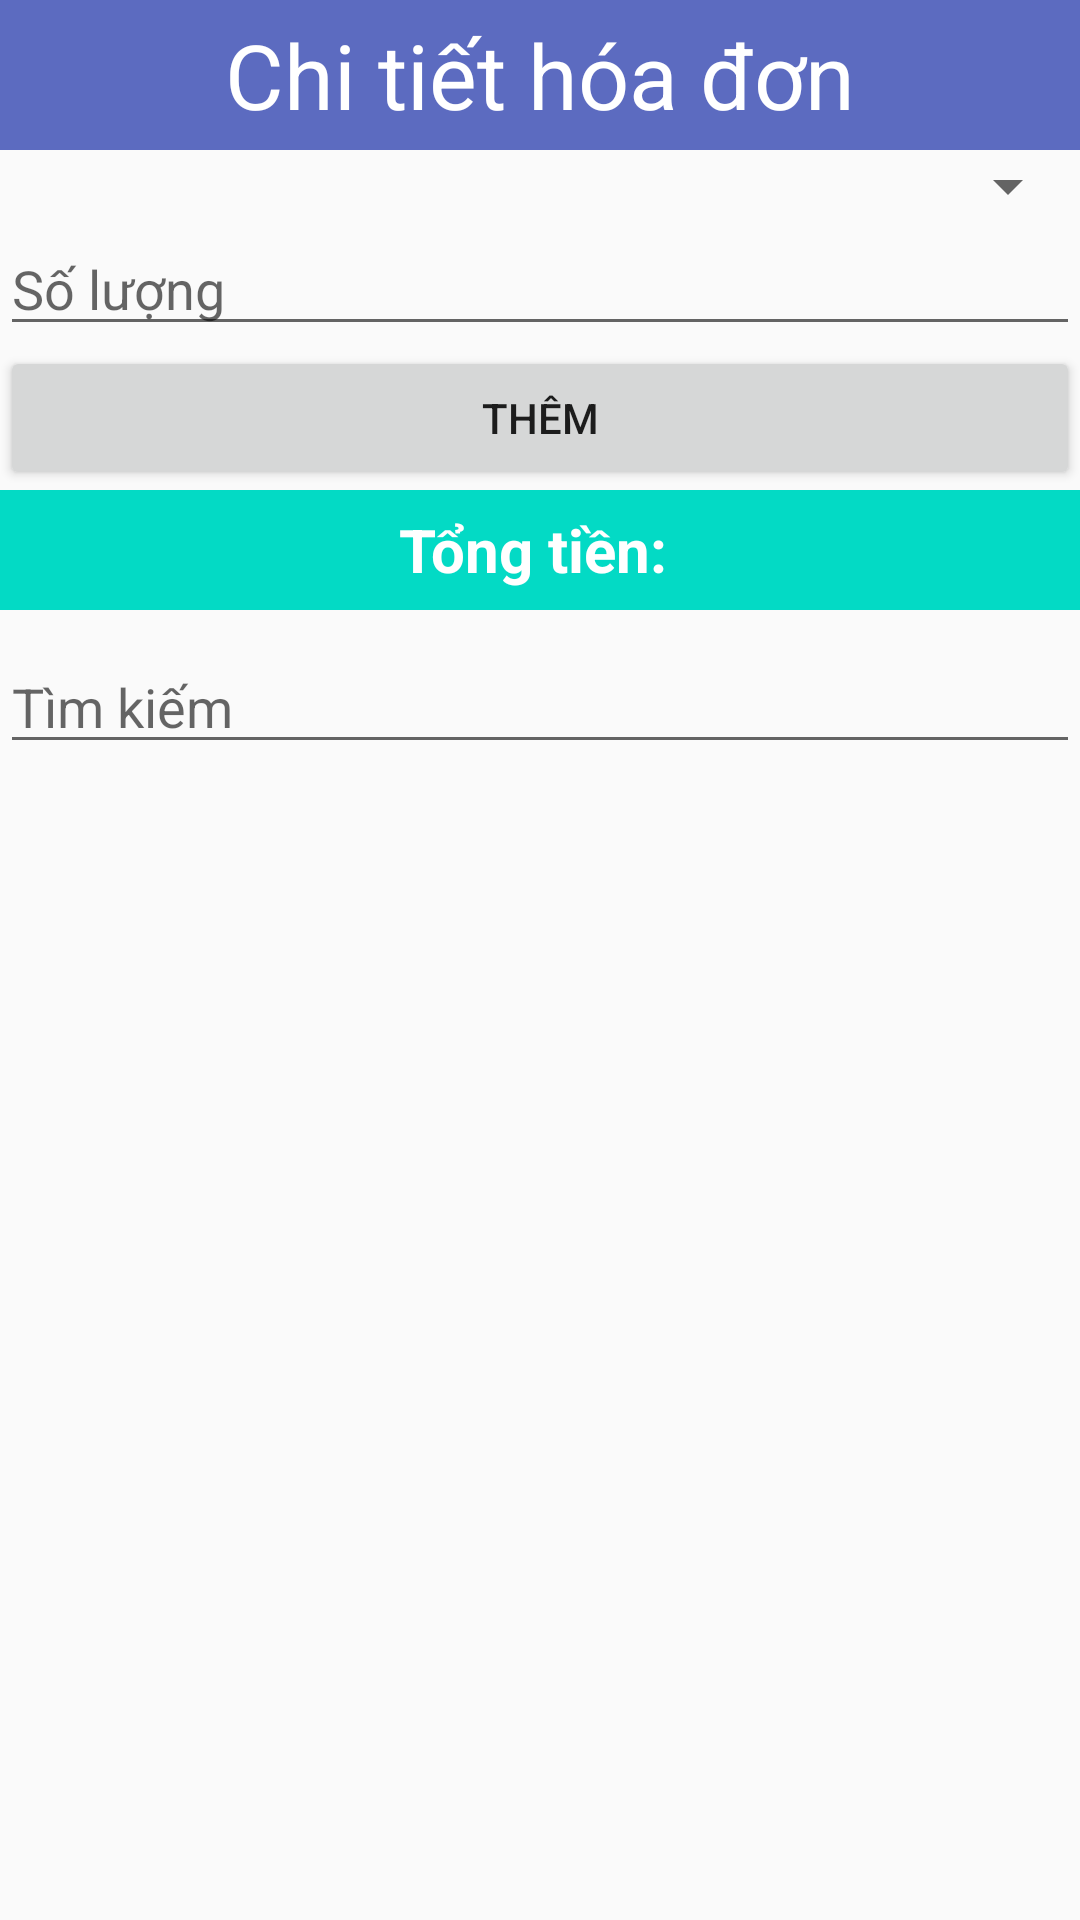

This screen was rendered from an Android layout file. Write that file and the resources it references.
<!-- AndroidManifest.xml: application theme Theme.AppCompat.Light.NoActionBar -->
<!-- res/layout/activity_chi_tiet_hoa_don.xml -->
<?xml version="1.0" encoding="utf-8"?>
<LinearLayout xmlns:android="http://schemas.android.com/apk/res/android"
    xmlns:tools="http://schemas.android.com/tools"
    android:layout_width="match_parent"
    android:layout_height="match_parent"
    android:orientation="vertical"
    tools:context=".Activity.ChiTietHoaDonActivity">

    <LinearLayout
        android:layout_width="match_parent"
        android:layout_height="match_parent"
        android:layout_weight="2"
        android:gravity="center_horizontal"
        android:orientation="vertical">

        <TextView
            android:layout_width="match_parent"
            android:layout_height="50dp"
            android:background="#5C6BC0"
            android:gravity="center"
            android:text="Chi tiết hóa đơn"
            android:textColor="@color/white"
            android:textSize="30sp" />

        <Spinner
            android:id="@+id/sp_sanpham"
            android:layout_width="match_parent"
            android:layout_height="wrap_content" />

        <EditText
            android:id="@+id/edt_soluong"
            android:layout_width="match_parent"
            android:layout_height="wrap_content"
            android:hint="Số lượng"
            android:inputType="number" />

        <LinearLayout
            android:layout_width="match_parent"
            android:layout_height="wrap_content"
            android:orientation="vertical">

            <Button
                android:id="@+id/btn_them"
                android:layout_width="match_parent"
                android:layout_height="wrap_content"
                android:layout_weight="1"
                android:text="Thêm" />

            <TextView
                android:id="@+id/tv_tongtien"
                android:layout_width="match_parent"
                android:layout_height="40dp"
                android:background="@color/teal_200"
                android:gravity="center"
                android:text="Tổng tiền: "
                android:textColor="@color/white"
                android:textSize="20sp"
                android:textStyle="bold" />

        </LinearLayout>
    </LinearLayout>

    <LinearLayout
        android:layout_width="match_parent"
        android:layout_height="match_parent"
        android:layout_weight="1"
        android:orientation="vertical">

        <AutoCompleteTextView
            android:id="@+id/edt_timkiem"
            android:layout_width="match_parent"
            android:layout_height="wrap_content"
            android:hint="Tìm kiếm" />

        <ListView
            android:id="@+id/lv_chitiethoadon"
            android:layout_width="match_parent"
            android:layout_height="match_parent" />
    </LinearLayout>
</LinearLayout>
<!-- resources referenced by this layout -->
<resources>

  <!-- not gathered from this repository: default colours our renderer supplied (Android Studio template values) -->
  <color name="teal_200">#FF03DAC5</color>
  <color name="white">#FFFFFFFF</color>
</resources>
